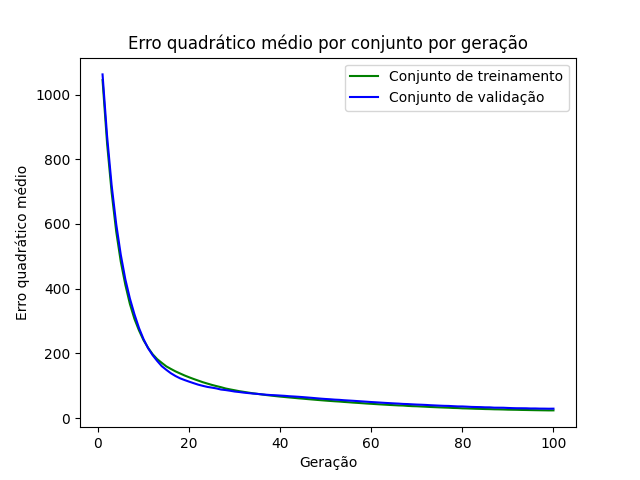

Source data for this figure (header and first rows):
epoch, loss_train, loss_val
1, 1045, 1062
2, 848.2, 871
3, 696.9, 718.7
4, 576.5, 599.6
5, 483.6, 504.9
6, 412, 429
7, 352.8, 369.6
8, 306.5, 320.8
9, 270.8, 278.3
10, 240.5, 243.9
11, 217, 215.8
12, 197.1, 194.2
13, 181.9, 176.4
14, 170.6, 160.3
15, 159.6, 148.9
16, 151.8, 138.4
17, 144.3, 129.9
18, 137.8, 122.8
19, 131.5, 117.4
20, 125.9, 112.4
21, 120.6, 107.7
22, 115.7, 103.1
23, 110.7, 99.48
24, 106.5, 96.17
25, 102.4, 93.93
26, 98.7, 91.47
27, 95.26, 88.01
28, 91.29, 86.43
29, 88.44, 84.29
30, 85.78, 81.86
31, 83.02, 80.33
32, 80.84, 78.48
33, 78.61, 77.04
34, 76.42, 75.62
35, 74.54, 74.58
36, 72.79, 73.06
37, 70.87, 71.91
38, 69.31, 70.9
39, 67.72, 70.3
40, 66.19, 69.39
41, 64.89, 68.5
42, 63.55, 67.32
43, 62.26, 66.49
44, 60.91, 65.58
45, 59.76, 64.55
46, 58.5, 63.39
47, 57.28, 62.22
48, 56.08, 60.96
49, 54.91, 59.77
50, 53.76, 58.75
51, 52.7, 57.87
52, 51.7, 56.78
53, 50.88, 56.09
54, 49.7, 54.95
55, 48.74, 54.07
56, 47.59, 53.23
57, 46.74, 52.27
58, 45.75, 51.32
59, 44.71, 50.35
60, 43.9, 49.34
... 40 more rows
